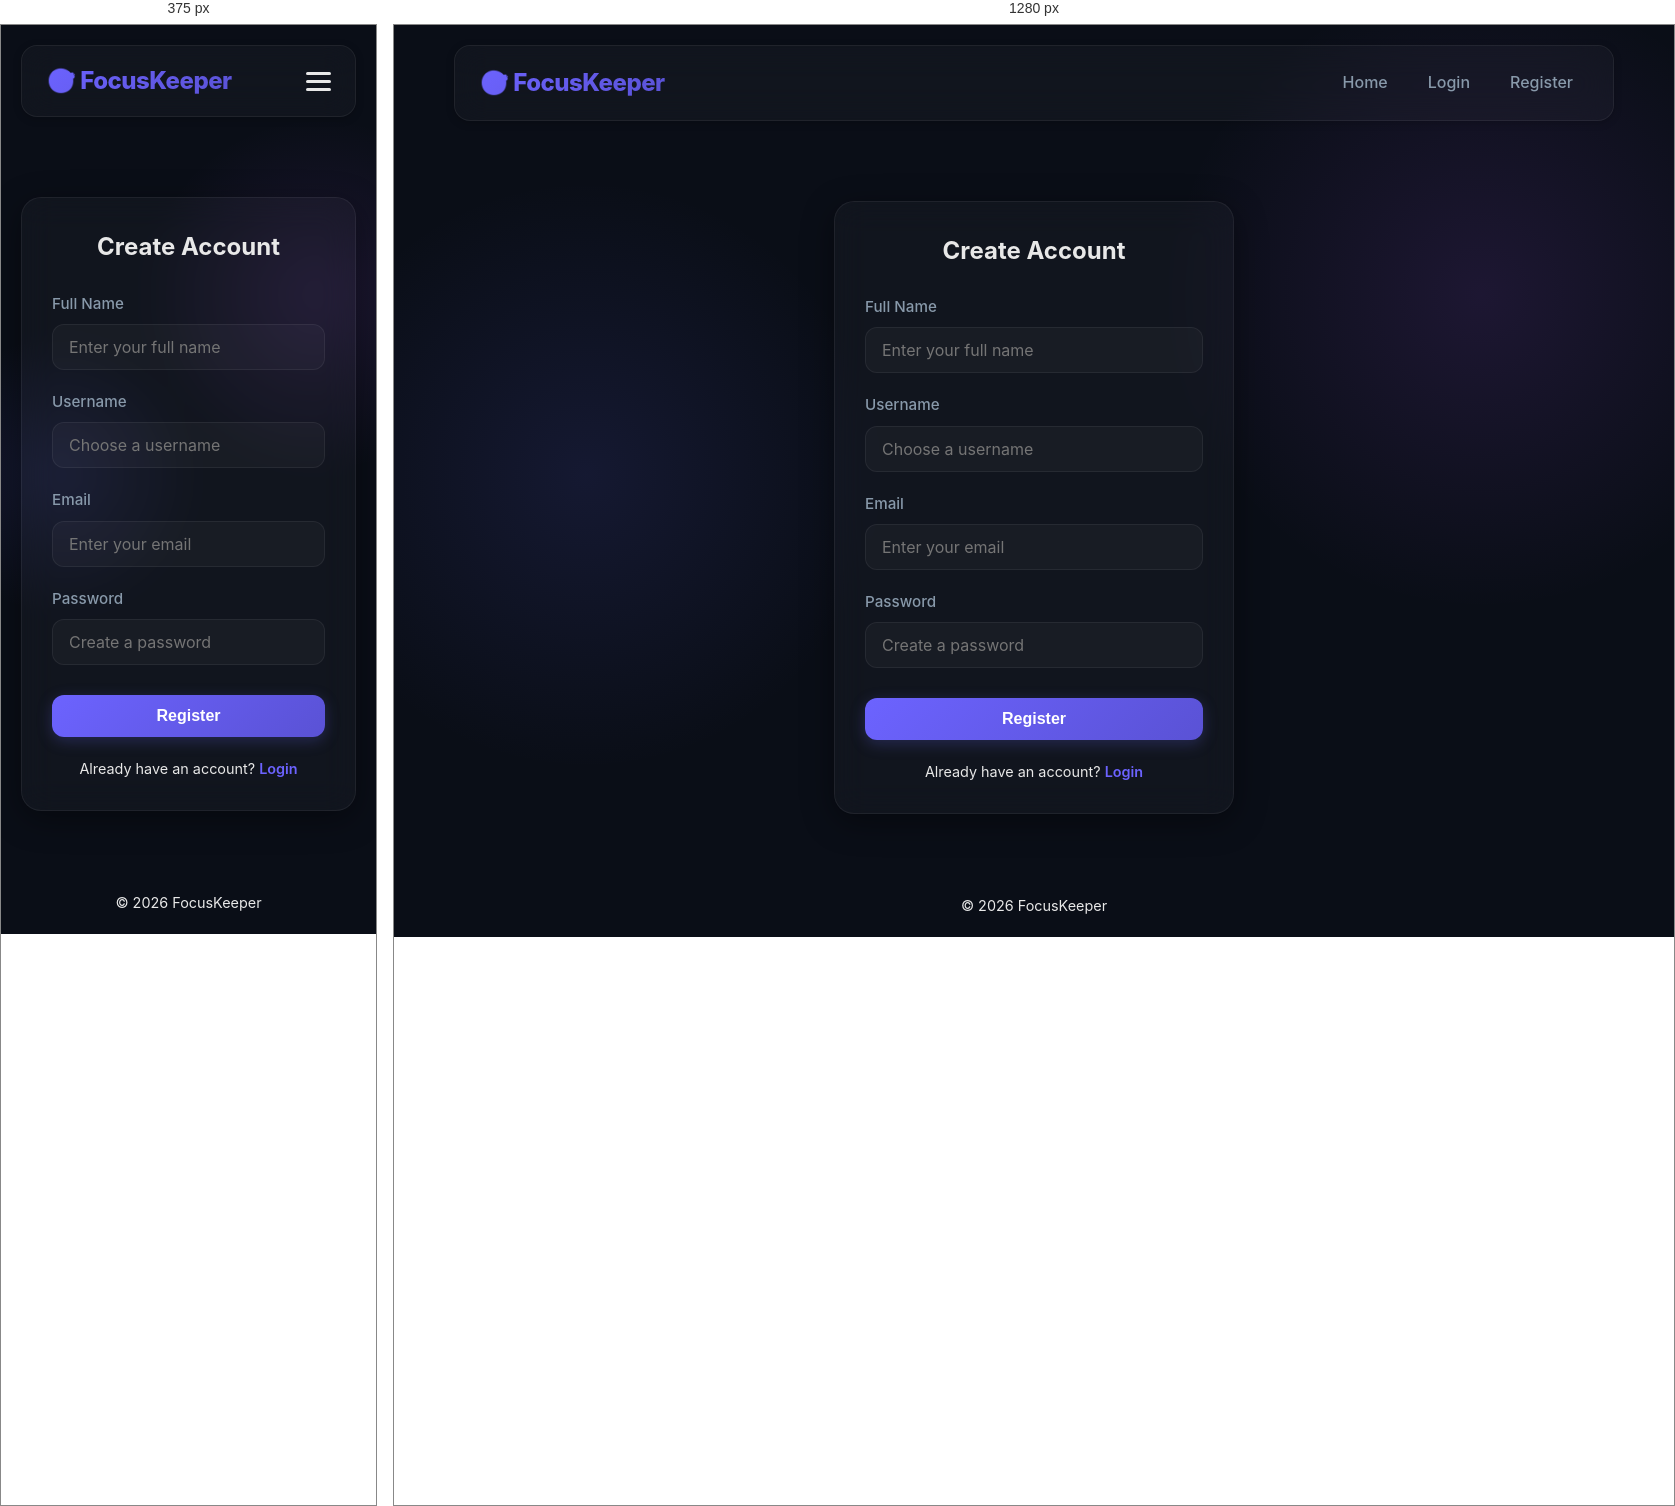
Rendered at 375 px and 1280 px, left to right.

<!-- file: register.html -->
<!DOCTYPE html>
<html lang="en">

<head>
    <meta charset="UTF-8">
    <meta name="viewport" content="width=device-width, initial-scale=1.0">
    <title>FocusKeeper - Register</title>
    <link rel="manifest" href="/manifest.json">
    <meta name="theme-color" content="#4CAF50">
    <link rel="stylesheet" href="./style/style.css">
</head>

<body>
    <div id="app">
        <header>
            <h1>🎯 FocusKeeper</h1>
            <div class="menu-toggle" id="mobile-menu">
                <span></span>
                <span></span>
                <span></span>
            </div>
            <nav id="nav-menu">
                <a href="/index.html">Home</a>
                <a href="/login.html">Login</a>
                <a href="/register.html">Register</a>
            </nav>
        </header>

        <main>
            <div class="auth-container">
                <h2>Create Account</h2>
                <form id="registerForm">
                    <div class="form-group">
                        <label for="fullName">Full Name</label>
                        <input type="text" id="fullName" placeholder="Enter your full name" required>
                    </div>

                    <div class="form-group">
                        <label for="username">Username</label>
                        <input type="text" id="username" placeholder="Choose a username" required>
                    </div>

                    <div class="form-group">
                        <label for="email">Email</label>
                        <input type="email" id="email" placeholder="Enter your email" required>
                    </div>

                    <div class="form-group">
                        <label for="password">Password</label>
                        <input type="password" id="password" placeholder="Create a password" required>
                    </div>

                    <div id="message" class="message"></div>

                    <button type="submit" class="btn btn-primary">Register</button>
                </form>
                <p class="auth-link">Already have an account? <a href="/login.html">Login</a></p>
            </div>
        </main>

        <footer>
            <p>&copy; 2026 FocusKeeper</p>
        </footer>
    </div>

    <!-- app.js for shared functions, auth.js for register logic -->
    <script src="./scripts/app.js"></script>
    <script src="./scripts/register.js"></script>
</body>

</html>

/* @media block from style/style.css */
@media (max-width: 768px) {
    header {
        flex-wrap: nowrap;
    }

    .menu-toggle {
        display: flex;
    }

    .menu-toggle.active span:nth-child(1) {
        transform: translateY(8px) rotate(45deg);
    }

    .menu-toggle.active span:nth-child(2) {
        opacity: 0;
    }

    .menu-toggle.active span:nth-child(3) {
        transform: translateY(-8px) rotate(-45deg);
    }

    nav {
        position: fixed;
        top: 0;
        left: -100%;
        width: 250px;
        height: 100vh;
        background: var(--bg-glass);
        backdrop-filter: blur(25px);
        -webkit-backdrop-filter: blur(25px);
        border-right: 1px solid var(--border-glass);
        flex-direction: column;
        justify-content: flex-start;
        align-items: center;
        padding-top: 80px;
        transition: 0.4s cubic-bezier(0.4, 0, 0.2, 1);
        z-index: 1000;
        box-shadow: 4px 0 15px rgba(0, 0, 0, 0.1);
        gap: 1.5rem;
    }

    nav.active {
        left: 0;
    }

    nav a {
        font-size: 1.2rem;
        width: 80%;
        text-align: center;
        padding: 1rem;
    }
}